27-way image classification set "dataset" from GitHub (springboardmentor200310m/Inters_Branches); label vocabulary: accordion, acoustic guitar, banjo, bass guitar, clarinet, cymbals, dobro, electric guitar, floor tom, harmonica, harmonium, hi-hats, horn, keyboard, mandolin, organ, piano, saxophone, shakers, tambourine, trombone, trumpet, ukulele, violin, cowbell, flute, vibraphone.

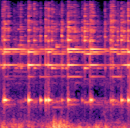
Label: cowbell

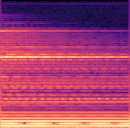
Label: cymbals

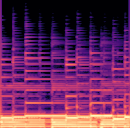
Label: bass guitar

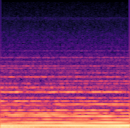
Label: organ

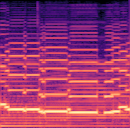
Label: harmonium

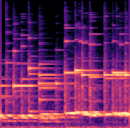
Label: vibraphone
